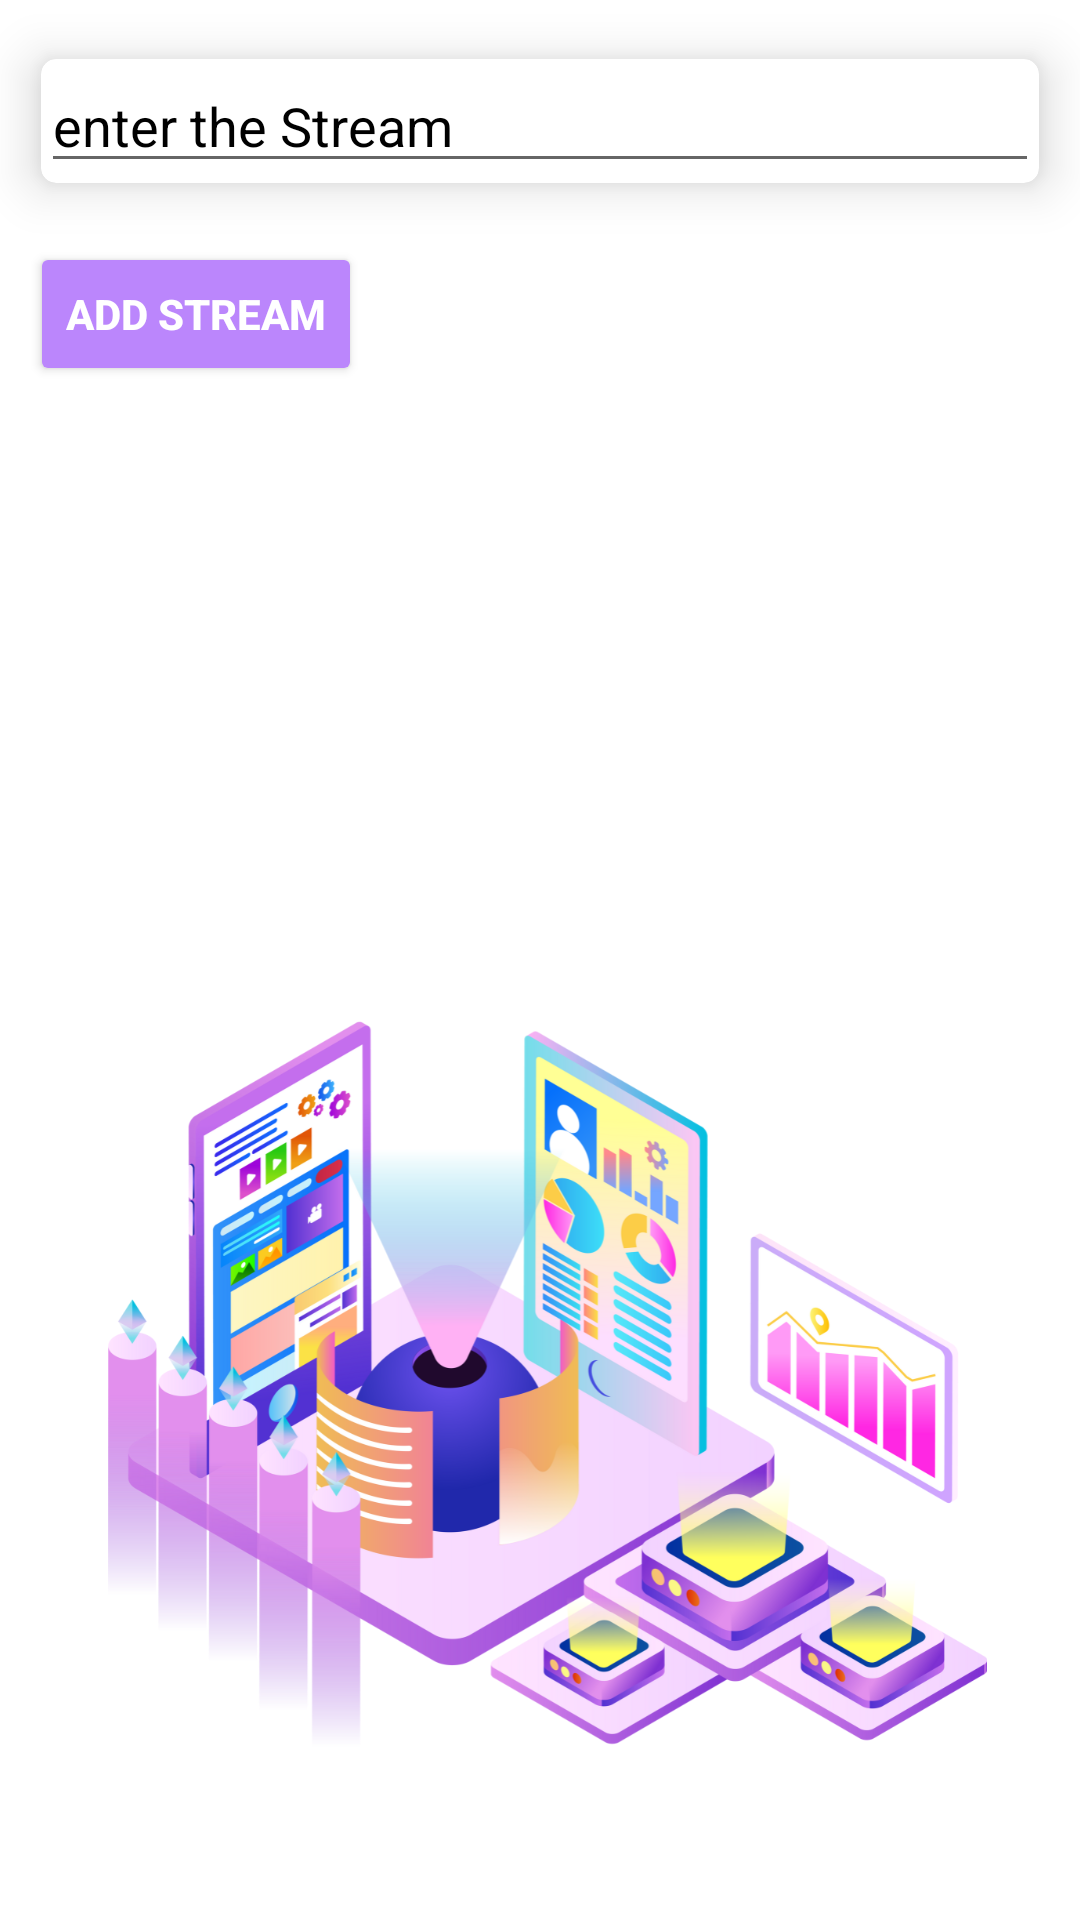

Produce the Android XML layout that renders to this screen, including the resource entries it uses.
<!-- AndroidManifest.xml: application theme Theme.SmartAttendance -->
<!-- res/layout/activity_stream_add.xml -->
<?xml version="1.0" encoding="utf-8"?>
<LinearLayout xmlns:android="http://schemas.android.com/apk/res/android"
    xmlns:app="http://schemas.android.com/apk/res-auto"
    xmlns:tools="http://schemas.android.com/tools"
    android:layout_width="match_parent"
    android:layout_height="match_parent"
    tools:context=".activities.StreamAdd"
    android:orientation="vertical"
    android:background="@drawable/back_img1"
    >
    <androidx.cardview.widget.CardView
        android:layout_width="match_parent"
        android:layout_height="wrap_content"
        app:cardElevation="10dp"
        app:cardCornerRadius="5dp"
        app:cardBackgroundColor="@color/white"
        app:cardMaxElevation="12dp"
        app:cardPreventCornerOverlap="true"
        app:cardUseCompatPadding="true"
        >
        <EditText
            android:id="@+id/user_str_item"
            android:hint="enter the Stream"
            android:textColor="@color/black"
            android:layout_width="match_parent"
            android:textColorHint="@color/black"
            android:layout_height="wrap_content"
            />
    </androidx.cardview.widget.CardView>

    <Button
        android:layout_marginLeft="10dp"
        android:id="@+id/Add_Str"
        android:text="Add Stream"
        android:layout_width="wrap_content"
        android:layout_height="wrap_content"
        android:textStyle="bold"
        android:backgroundTint="@color/purple_200"/>
    <androidx.recyclerview.widget.RecyclerView
        android:id="@+id/Add_RecyclerView_str"
        android:layout_width="match_parent"
        android:layout_height="match_parent"
        tools:listitem="@layout/item_view"/>

</LinearLayout>
<!-- res/layout/item_view.xml (included above) -->
<?xml version="1.0" encoding="utf-8"?>
<RelativeLayout xmlns:android="http://schemas.android.com/apk/res/android"
    android:layout_width="match_parent"
    android:layout_height="wrap_content"
    xmlns:app="http://schemas.android.com/apk/res-auto">

    <androidx.cardview.widget.CardView
        android:layout_width="match_parent"
        android:layout_height="wrap_content"
        android:layout_marginHorizontal="10dp"
        android:layout_marginVertical="6dp"
        android:layout_marginStart="10dp"
        android:layout_marginTop="10dp"
        android:layout_marginEnd="10dp"
        android:layout_marginBottom="10dp"
        android:paddingVertical="6dp"
        app:cardBackgroundColor="@color/white"
        app:cardCornerRadius="20dp"
        app:cardElevation="10dp"
        app:cardMaxElevation="12dp"
        app:cardPreventCornerOverlap="true">

        <LinearLayout
            android:layout_width="match_parent"
            android:layout_height="wrap_content"
            android:layout_gravity="center_vertical"
            android:padding="10dp"
            android:orientation="horizontal"
            android:weightSum="5"
            >

            <ImageView
                android:layout_width="34dp"
                android:layout_height="34dp"
                android:layout_gravity="clip_vertical"
                android:layout_weight="1"
                android:src="@drawable/essay" />

            <TextView
                android:id="@+id/item"
                android:layout_width="wrap_content"
                android:layout_height="wrap_content"
                android:layout_gravity="center"
                android:layout_weight="3"
                android:gravity="center"
                android:text="item View"
                android:textColor="@color/black"
                android:textSize="30dp" />

            <ImageView
                android:id="@+id/delete_item"
                android:layout_width="34dp"
                android:layout_height="40dp"
                android:layout_gravity="end"
                android:layout_weight="1"
                android:src="@drawable/ic_baseline_delete_24" />
        </LinearLayout>
    </androidx.cardview.widget.CardView>
</RelativeLayout>
<!-- resources referenced by this layout -->
<resources>
  <color name="black">#FF000000</color>
  <color name="white">#FFFFFFFF</color>
  <!-- drawable back_img1: png bitmap (drawable-v24, 288207 bytes) -->
  <!-- drawable ic_baseline_delete_24 (drawable) -->
  <vector android:autoMirrored="true" android:height="24dp"
      android:tint="#1200FE" android:viewportHeight="24"
      android:viewportWidth="24" android:width="24dp" xmlns:android="http://schemas.android.com/apk/res/android">
      <path android:fillColor="@android:color/white" android:pathData="M6,19c0,1.1 0.9,2 2,2h8c1.1,0 2,-0.9 2,-2V7H6v12zM19,4h-3.5l-1,-1h-5l-1,1H5v2h14V4z"/>
  </vector>
  <style name="Theme.SmartAttendance" parent="Theme.MaterialComponents.DayNight.NoActionBar">
          
          <item name="colorPrimary">@color/blue_500</item>
          <item name="colorPrimaryVariant">@color/blue_700</item>
          <item name="colorOnPrimary">@color/white</item>
          
          <item name="colorSecondary">@color/teal_200</item>
          <item name="colorSecondaryVariant">@color/teal_700</item>
          <item name="colorOnSecondary">@color/black</item>
          
          <item name="android:statusBarColor" tools:targetApi="l">?attr/colorPrimaryVariant</item>
          
          <item name="android:textColor">@color/white</item>
      </style>
  <color name="blue_500">#0E4BE6</color>
  <color name="blue_700">#002DB3</color>
  <color name="teal_200">#FF03DAC5</color>
  <color name="teal_700">#FF018786</color>
  <!-- not gathered from this repository: default colours our renderer supplied (Android Studio template values) -->
  <color name="purple_200">#FFBB86FC</color>
</resources>
